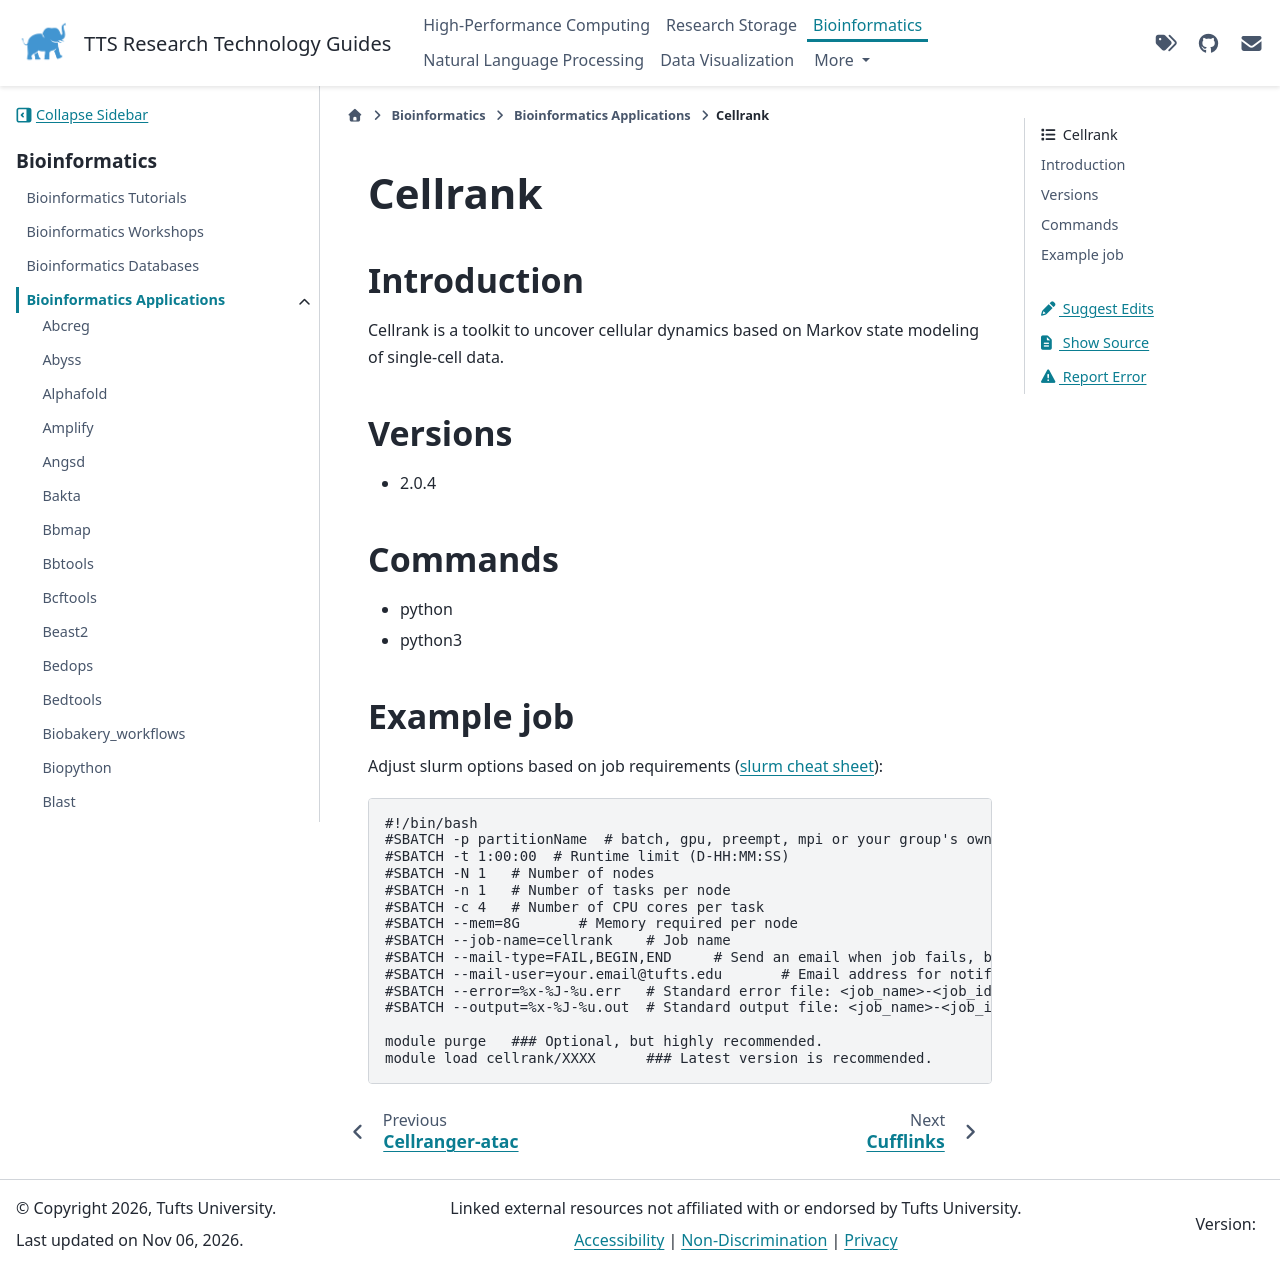

repository: TuftsRT/guides · page: bio/apps/cellrank.html · generator: sphinx

##########
 Cellrank
##########

**************
 Introduction
**************

Cellrank is a toolkit to uncover cellular dynamics based on Markov state
modeling of single-cell data.

**********
 Versions
**********

-  2.0.4

**********
 Commands
**********

-  python
-  python3

*************
 Example job
*************

Adjust slurm options based on job requirements (`slurm cheat sheet
<https://slurm.schedmd.com/pdfs/summary.pdf>`_):

.. code::

   #!/bin/bash
   #SBATCH -p partitionName  # batch, gpu, preempt, mpi or your group's own partition
   #SBATCH -t 1:00:00  # Runtime limit (D-HH:MM:SS)
   #SBATCH -N 1   # Number of nodes
   #SBATCH -n 1   # Number of tasks per node
   #SBATCH -c 4   # Number of CPU cores per task
   #SBATCH --mem=8G       # Memory required per node
   #SBATCH --job-name=cellrank    # Job name
   #SBATCH --mail-type=FAIL,BEGIN,END     # Send an email when job fails, begins, and finishes
   #SBATCH --mail-user=your.email@tufts.edu       # Email address for notifications
   #SBATCH --error=%x-%J-%u.err   # Standard error file: <job_name>-<job_id>-<username>.err
   #SBATCH --output=%x-%J-%u.out  # Standard output file: <job_name>-<job_id>-<username>.out

   module purge   ### Optional, but highly recommended.
   module load cellrank/XXXX      ### Latest version is recommended.
